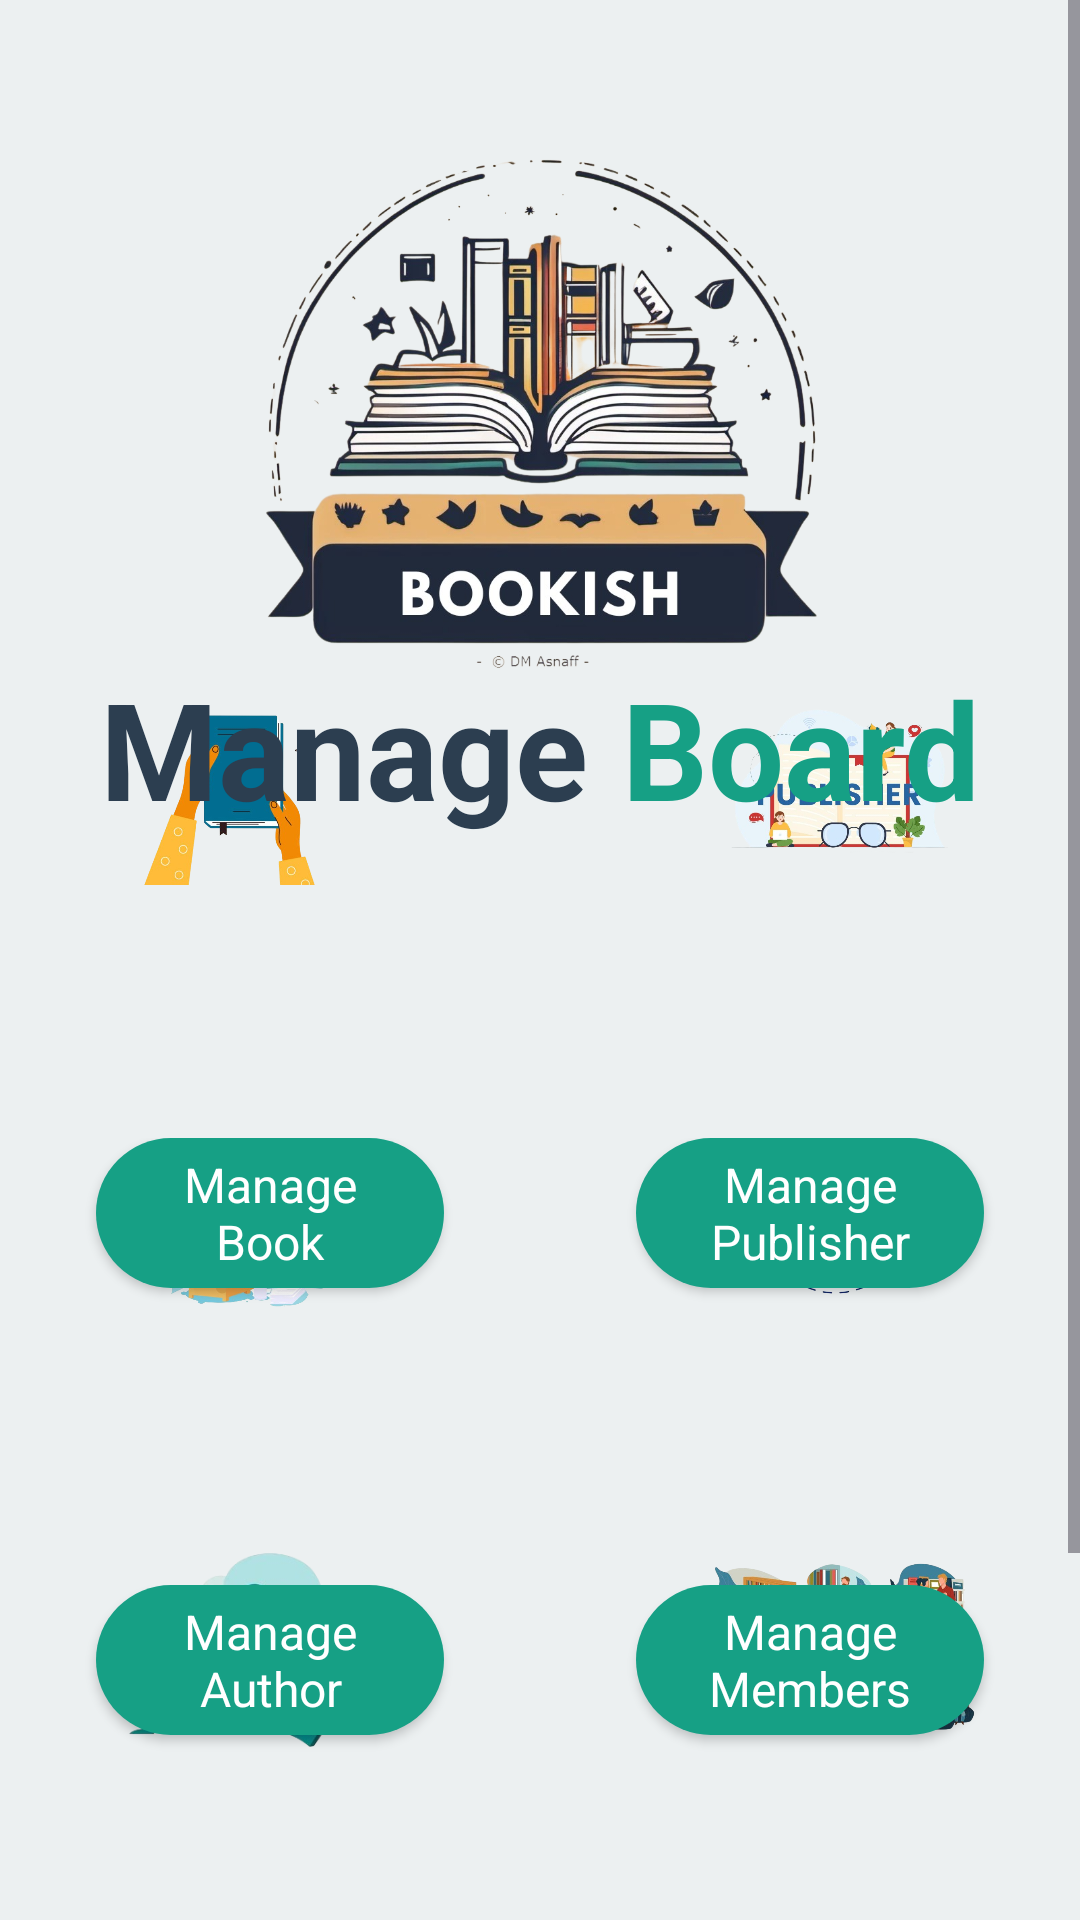

The Android layout XML behind this screen, and the referenced resources:
<!-- AndroidManifest.xml: application theme Theme.LibraryManagement_Asnaff -->
<!-- res/layout/activity_managedashboard.xml -->
<?xml version="1.0" encoding="utf-8"?>
<androidx.constraintlayout.widget.ConstraintLayout xmlns:android="http://schemas.android.com/apk/res/android"
    xmlns:app="http://schemas.android.com/apk/res-auto"
    xmlns:tools="http://schemas.android.com/tools"
    android:layout_width="match_parent"
    android:layout_height="match_parent"
    android:background="@color/bg"
    tools:context=".managedashboard">

    <ImageView
        android:id="@+id/imageViewmanb"
        android:layout_width="80dp"
        android:layout_height="80dp"
        android:layout_marginStart="-200dp"
        android:layout_marginTop="-120dp"
        app:layout_constraintBottom_toBottomOf="parent"
        app:layout_constraintEnd_toEndOf="parent"
        app:layout_constraintStart_toStartOf="parent"
        app:layout_constraintTop_toTopOf="parent"
        app:srcCompat="@drawable/book" />

    <ImageView
        android:id="@+id/imageViewmanpub"
        android:layout_width="80dp"
        android:layout_height="80dp"
        android:layout_marginStart="200dp"
        android:layout_marginTop="-120dp"
        app:layout_constraintBottom_toBottomOf="parent"
        app:layout_constraintEnd_toEndOf="parent"
        app:layout_constraintStart_toStartOf="parent"
        app:layout_constraintTop_toTopOf="parent"
        app:srcCompat="@drawable/publisher" />

    <ImageView
        android:id="@+id/imageViewmamem"
        android:layout_width="90dp"
        android:layout_height="90dp"
        android:layout_marginStart="200dp"
        android:layout_marginTop="200dp"
        app:layout_constraintBottom_toBottomOf="parent"
        app:layout_constraintEnd_toEndOf="parent"
        app:layout_constraintStart_toStartOf="parent"
        app:layout_constraintTop_toTopOf="parent"
        app:srcCompat="@drawable/member" />

    <ImageView
        android:id="@+id/imageViewmamemq1"
        android:layout_width="90dp"
        android:layout_height="90dp"
        android:layout_marginStart="-200dp"
        android:layout_marginTop="175dp"
        app:layout_constraintBottom_toBottomOf="parent"
        app:layout_constraintEnd_toEndOf="parent"
        app:layout_constraintStart_toStartOf="parent"
        app:layout_constraintTop_toTopOf="parent"
        app:srcCompat="@drawable/author" />

    <ImageView
        android:id="@+id/imageViewmamemqw1"
        android:layout_width="90dp"
        android:layout_height="90dp"
        android:layout_marginStart="-200dp"
        android:layout_marginTop="460dp"
        app:layout_constraintBottom_toBottomOf="parent"
        app:layout_constraintEnd_toEndOf="parent"
        app:layout_constraintStart_toStartOf="parent"
        app:layout_constraintTop_toTopOf="parent"
        app:srcCompat="@drawable/lending" />

    <ImageView
        android:id="@+id/imageViewmamemqw1w"
        android:layout_width="90dp"
        android:layout_height="90dp"
        android:layout_marginStart="200dp"
        android:layout_marginTop="460dp"
        app:layout_constraintBottom_toBottomOf="parent"
        app:layout_constraintEnd_toEndOf="parent"
        app:layout_constraintStart_toStartOf="parent"
        app:layout_constraintTop_toTopOf="parent"
        app:srcCompat="@drawable/branch" />

    <ScrollView
        android:id="@+id/scrollView2"
        android:layout_width="match_parent"
        android:layout_height="match_parent">

        <LinearLayout
            android:layout_width="match_parent"
            android:layout_height="wrap_content"
            android:orientation="vertical">

            <ImageView
                android:id="@+id/imageView222"
                android:layout_width="match_parent"
                android:layout_height="230dp"
                android:layout_marginTop="24dp"
                app:srcCompat="@drawable/mylogo" />

            <LinearLayout
                android:layout_width="match_parent"
                android:layout_height="match_parent"
                android:layout_marginTop="-35dp"
                android:gravity="center"
                android:orientation="horizontal">

                <TextView
                    android:id="@+id/textView522"
                    android:layout_width="wrap_content"
                    android:layout_height="wrap_content"
                    android:text="Manage"
                    android:textColor="@color/blue"
                    android:textSize="45sp"
                    android:textStyle="bold"

                    />

                <TextView
                    android:id="@+id/textView622"
                    android:layout_width="wrap_content"
                    android:layout_height="wrap_content"
                    android:text=" Board"
                    android:textColor="@color/green"
                    android:textSize="45sp"
                    android:textStyle="bold" />
            </LinearLayout>


            <LinearLayout
                android:layout_width="match_parent"
                android:layout_height="match_parent"
                android:layout_marginTop="100dp"
                android:orientation="horizontal">


                <androidx.appcompat.widget.AppCompatButton
                    android:id="@+id/mgtBooks"
                    style="@android:style/Widget.Button"
                    android:layout_width="200dp"
                    android:layout_height="50dp"
                    android:layout_gravity="left"
                    android:layout_margin="32dp"
                    android:layout_weight="1"
                    android:background="@drawable/red_button_background"
                    android:text="Manage
                    Book"
                    android:textColor="@color/white"
                    android:textSize="16sp" />

                <androidx.appcompat.widget.AppCompatButton
                    android:id="@+id/mgtPublisher"
                    style="@android:style/Widget.Button"
                    android:layout_width="200dp"
                    android:layout_height="50dp"
                    android:layout_gravity="right"
                    android:layout_margin="32dp"
                    android:layout_weight="1"
                    android:background="@drawable/red_button_background"
                    android:text="Manage      Publisher"
                    android:textColor="@color/white"
                    android:textSize="16sp" />

            </LinearLayout>

            <LinearLayout
                android:layout_width="match_parent"
                android:layout_height="match_parent"
                android:layout_marginTop="35dp"
                android:layout_weight="1"
                android:orientation="horizontal">


                <androidx.appcompat.widget.AppCompatButton
                    android:id="@+id/mgtAuthor"
                    style="@android:style/Widget.Button"
                    android:layout_width="200dp"
                    android:layout_height="50dp"
                    android:layout_gravity="left"
                    android:layout_margin="32dp"
                    android:layout_weight="1"
                    android:background="@drawable/red_button_background"
                    android:text="Manage
                Author"
                    android:textColor="@color/white"
                    android:textSize="16sp" />

                <androidx.appcompat.widget.AppCompatButton
                    android:id="@+id/mgtMember"
                    style="@android:style/Widget.Button"
                    android:layout_width="200dp"
                    android:layout_height="50dp"
                    android:layout_gravity="right"
                    android:layout_margin="32dp"
                    android:layout_weight="1"
                    android:background="@drawable/red_button_background"
                    android:text="Manage      Members"
                    android:textColor="@color/white"
                    android:textSize="16sp" />

            </LinearLayout>

            <LinearLayout
                android:layout_width="match_parent"
                android:layout_height="match_parent"
                android:layout_marginTop="35dp"
                android:layout_weight="1"
                android:orientation="horizontal">


                <androidx.appcompat.widget.AppCompatButton
                    android:id="@+id/mgtLending"
                    style="@android:style/Widget.Button"
                    android:layout_width="200dp"
                    android:layout_height="50dp"
                    android:layout_gravity="left"
                    android:layout_margin="32dp"
                    android:layout_weight="1"
                    android:background="@drawable/red_button_background"
                    android:text="Manage
                Lending"
                    android:textColor="@color/white"
                    android:textSize="16sp" />

                <androidx.appcompat.widget.AppCompatButton
                    android:id="@+id/mgtBranch"
                    style="@android:style/Widget.Button"
                    android:layout_width="200dp"
                    android:layout_height="50dp"
                    android:layout_gravity="right"
                    android:layout_margin="32dp"
                    android:layout_weight="1"
                    android:background="@drawable/red_button_background"
                    android:text="Manage       Branch"
                    android:textColor="@color/white"
                    android:textSize="16sp" />

            </LinearLayout>

        </LinearLayout>


    </ScrollView>

</androidx.constraintlayout.widget.ConstraintLayout>
<!-- resources referenced by this layout -->
<resources>
  <color name="bg">#ECF0F1</color>
  <color name="blue">#2C3E50</color>
  <color name="green">#16A085</color>
  <color name="white">#FFFFFFFF</color>
  <!-- drawable author: png bitmap (drawable-hdpi, 176796 bytes) -->
  <!-- drawable book: png bitmap (drawable-hdpi, 100083 bytes) -->
  <!-- drawable branch: png bitmap (drawable-hdpi, 397476 bytes) -->
  <!-- drawable lending: png bitmap (drawable-hdpi, 61904 bytes) -->
  <!-- drawable member: png bitmap (drawable-hdpi, 102908 bytes) -->
  <!-- drawable mylogo: png bitmap (drawable-hdpi, 556506 bytes) -->
  <!-- drawable publisher: png bitmap (drawable-hdpi, 217639 bytes) -->
  <!-- drawable red_button_background (drawable) -->
  <?xml version="1.0" encoding="utf-8"?>
  <selector xmlns:android="http://schemas.android.com/apk/res/android">
  <item>
      <shape android:shape="rectangle">
          <corners android:radius="50dp"/>
              <solid android:color="@color/green"/>
      </shape>
  </item>
  </selector>
  <style name="Theme.LibraryManagement_Asnaff" parent="Base.Theme.LibraryManagement_Asnaff" />
  <style name="Base.Theme.LibraryManagement_Asnaff" parent="Theme.Material3.DayNight.NoActionBar">
          
          
      </style>
</resources>
